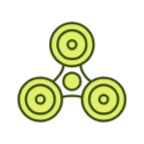
t = 0.00 s
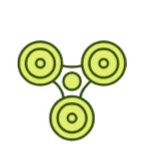
t = 0.25 s
t = 0.50 s: frame unchanged from t = 0.00 s, image omitted
t = 0.75 s: frame unchanged from t = 0.25 s, image omitted

The animated SVG that drew these frames (rendered in a browser with its animation timeline set to each time). Animation: 1 CSS @keyframes rule; one cycle of 1.00 s, repeats indefinitely.

<svg width="100" height="100" viewBox="0 0 100 100" fill="none" xmlns="http://www.w3.org/2000/svg" style="width: 144px; height: 144px;"><style>
     .line-fidget-spinner1 {animation:line-fidget-spinner1 1s linear infinite; transform-origin: 50px 56.5px;}
     @keyframes line-fidget-spinner1 {
         100%{transform: rotate(360deg);}
     }
     @media (prefers-reduced-motion: reduce) {
         .line-fidget-spinner1 {
             animation: none;
         }
     }
    </style><g class="line-fidget-spinner1" style="animation-duration: 0.5s;"><path class="fill1" d="M65 31C65 37.151 61.2977 42.4372 56 44.7519C54.1626 45.5547 52.1333 46 50 46C47.9579 46 46.0111 45.5919 44.2366 44.8528C38.8129 42.5937 35 37.2421 35 31C35 22.7157 41.7157 16 50 16C58.2843 16 65 22.7157 65 31Z" fill="rgba(225,239,108,1)" stroke-width="1.7px"></path><path class="fill2" d="M56 44.7519C54.1626 45.5547 52.1333 46 50 46C47.9579 46 46.0111 45.5919 44.2366 44.8528C44.2366 44.8528 44 48.5 41.3683 51.9264C38.7366 55.3528 36.5 57 36.5 57L43 67.5C43 67.5 45.5 66.5 50 66.5C54.5 66.5 57 67.5 57 67.5L64 57C64 57 61 55.7519 58.5 51.8759C56 48 56 44.7519 56 44.7519Z" fill="#fff" stroke-width="1.7px"></path><path class="stroke1" d="M56 44.7519C61.2977 42.4372 65 37.151 65 31C65 22.7157 58.2843 16 50 16C41.7157 16 35 22.7157 35 31C35 37.2421 38.8129 42.5937 44.2366 44.8528M56 44.7519C54.1626 45.5547 52.1333 46 50 46C47.9579 46 46.0111 45.5919 44.2366 44.8528M56 44.7519C56 44.7519 56 48 58.5 51.8759C61 55.7519 64 57 64 57L57 67.5C57 67.5 54.5 66.5 50 66.5C45.5 66.5 43 67.5 43 67.5L36.5 57C36.5 57 38.7366 55.3528 41.3683 51.9264C44 48.5 44.2366 44.8528 44.2366 44.8528" stroke="rgba(54,78,16,1)" stroke-width="1.7px"></path><circle class="stroke1 fill1" cx="50" cy="31" r="10" fill="rgba(225,239,108,1)" stroke="rgba(54,78,16,1)" stroke-width="1.7px"></circle><circle class="stroke1 fill1" cx="50" cy="31" r="3" fill="rgba(225,239,108,1)" stroke="rgba(54,78,16,1)" stroke-width="1.7px"></circle><circle class="stroke1 fill1" cx="72" cy="69" r="15" fill="rgba(225,239,108,1)" stroke="rgba(54,78,16,1)" stroke-width="1.7px"></circle><circle class="stroke1 fill1" cx="72" cy="69" r="10" fill="rgba(225,239,108,1)" stroke="rgba(54,78,16,1)" stroke-width="1.7px"></circle><circle class="stroke1 fill1" cx="72" cy="69" r="3" fill="rgba(225,239,108,1)" stroke="rgba(54,78,16,1)" stroke-width="1.7px"></circle><circle class="stroke1 fill1" cx="28" cy="69" r="15" fill="rgba(225,239,108,1)" stroke="rgba(54,78,16,1)" stroke-width="1.7px"></circle><circle class="stroke1 fill1" cx="28" cy="69" r="10" fill="rgba(225,239,108,1)" stroke="rgba(54,78,16,1)" stroke-width="1.7px"></circle><circle class="stroke1 fill1" cx="50" cy="56.5" r="6" fill="rgba(225,239,108,1)" stroke="rgba(54,78,16,1)" stroke-width="1.7px"></circle><circle class="stroke1 fill1" cx="28" cy="69" r="3" fill="rgba(225,239,108,1)" stroke="rgba(54,78,16,1)" stroke-width="1.7px"></circle></g></svg>